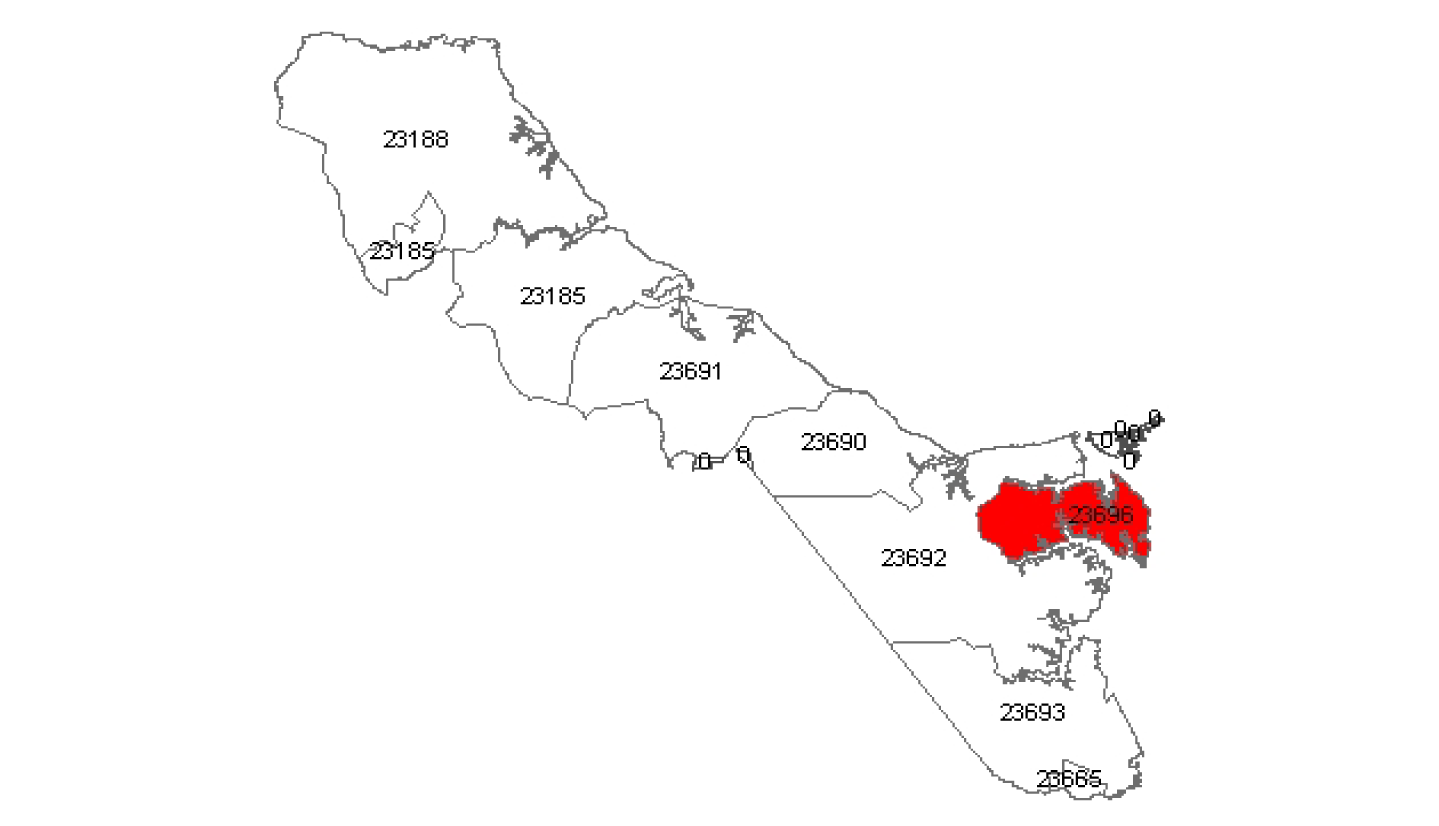

Data behind this chart, as committed beside it:
Date, Offense, Street, Subdivison, Zip, E.D., City, Area
4/26/2002, DAMAGE PROPERTY, PRIVATE, BACK CREEK ROAD, 179, 23696, 3, SEAFORD, 100
6/24/2002, DAMAGE PROPERTY, PRIVATE, BACK CREEK ROAD, 179, 23696, 3, SEAFORD, 100
7/11/2002, GRAND LARCENY, BACK CREEK ROAD, 179, 23696, 3, SEAFORD, 100
2/16/2002, UNLAWFUL PURCHASE OR POSSESS A, BAY TREE BEACH ROAD, 179, 23696, 3, SEAFORD, 200
6/4/2002, RUNAWAY JUVENILE, BAY TREE BEACH ROAD, 179, 23696, 3, SEAFORD, 200
10/19/2002, DAMAGE PROPERTY, BAY TREE BEACH ROAD, 179, 23696, 3, SEAFORD, 200
11/19/2002, IDENTITY FRAUD > $200 OR IMPRI, BAY TREE BEACH ROAD, 179, 23696, 3, SEAFORD, 200
4/15/2002, MANUF, SALE, POSSESSION CONTRO, BLANTON DRIVE, 179, 23696, 3, SEAFORD, 200
10/13/2002, CITIZEN REQUESTED ASSISTANCE, BLANTON DRIVE, 179, 23696, 3, SEAFORD, 200
8/7/2002, LARCENY,FROM MOTOR VEHICLE, COVE DRIVE, 179, 23696, 3, GRAFTON, 200
8/19/2002, PETIT LARCENY, CREEK CIRCLE, 242, 23696, 3, SEAFORD, 200
8/19/2002, PETIT LARCENY, CREEK CIRCLE, 242, 23696, 3, SEAFORD, 200
8/19/2002, LARCENY,FROM MOTOR VEHICLE, CREEK CIRCLE, 242, 23696, 3, SEAFORD, 200
8/19/2002, LARCENY,FROM MOTOR VEHICLE, CREEK CIRCLE, 242, 23696, 3, SEAFORD, 200
8/20/2002, LARCENY,FROM MOTOR VEHICLE, CREEK CIRCLE, 242, 23696, 3, SEAFORD, 200
2/13/2002, GRAND LARCENY, DAWSON CRESCENT, 247, 23696, 3, GRAFTON, 200
2/7/2002, RUNAWAY JUVENILE, DAWSON DRIVE, 247, 23696, 3, GRAFTON, 200
8/24/2002, CITIZEN REQUESTED ASSISTANCE, DAWSON DRIVE, 247, 23696, 3, GRAFTON, 200
8/19/2002, GRAND LARCENY, ELLERSON COURT, 86, 23696, 3, SEAFORD, 200
1/20/2002, CITIZEN REQUESTED ASSISTANCE, FOX LANE, 179, 23696, 3, SEAFORD, 200
5/7/2002, DAMAGE PROPERTY, PRIVATE, GLENN COVE, 58, 23696, 3, GRAFTON, 200
9/4/2002, CITIZEN REQUESTED ASSISTANCE, GLENN COVE, 58, 23696, 3, GRAFTON, 200
6/4/2002, MANUF, SALE, POSSESSION CONTRO, GREGORY DRIVE, 67, 23696, 3, SEAFORD, 200
6/4/2002, MANUF, SALE, POSSESSION CONTRO, GREGORY DRIVE, 67, 23696, 3, SEAFORD, 200
1/1/2002, CITIZEN REQUESTED ASSISTANCE, HERITAGE PLACE, 86, 23696, 3, SEAFORD, 200
2/18/2002, CITIZEN REQUESTED ASSISTANCE, HERITAGE PLACE, 86, 23696, 3, SEAFORD, 200
2/22/2002, BURGLARY, RESIDENTIAL, HERITAGE PLACE, 86, 23696, 3, SEAFORD, 200
3/12/2002, RUNAWAY JUVENILE, LUDLOW DRIVE, 193, 23696, 3, SEAFORD, 200
8/12/2002, CITIZEN REQUESTED ASSISTANCE, MASTIN AVENUE, 86, 23696, 3, GRAFTON, 200
6/22/2002, ASSAULT, SIMPLE, MCPHERSON COURT, 193, 23696, 3, SEAFORD, 200
6/5/2002, DAMAGE PROPERTY, PRIVATE, MELODY LANE, 124, 23696, 3, YORKTOWN, 200
11/8/2002, CITIZEN REQUESTED ASSISTANCE, MELODY LANE, 124, 23696, 3, YORKTOWN, 200
11/22/2002, ANNOYING PHONE CALLS, MELODY LANE, 124, 23696, 3, YORKTOWN, 200
7/24/2002, LARCENY,FROM MOTOR VEHICLE, OLD SEAFORD ROAD, 179, 23696, 3, SEAFORD, 200
10/7/2002, DRUNK IN PUBLIC, OLD SEAFORD ROAD & AUG, 179, 23696, 3, SEAFORD, 200
10/28/2002, UNAUTHORIZED USE OF VEHICLE, PAMELA PLACE, 86, 23696, 3, SEAFORD, 200
11/18/2002, PETIT LARCENY, PARK LANE, 247, 23696, 3, SEAFORD, 200
3/16/2002, CITIZEN REQUESTED ASSISTANCE, PRESSON ROAD, 179, 23696, 3, SEAFORD, 200
6/5/2002, ASSAULT, SIMPLE, DOMESTIC, PRESSON ROAD, 179, 23696, 3, SEAFORD, 200
7/29/2002, PEEPING INTO OCCUPIED DWELLING, PRESSON ROAD, 179, 23696, 3, SEAFORD, 200
9/30/2002, TAKING INDECENT LIBERTIES WITH, PRESSON ROAD, 179, 23696, 3, SEAFORD, 200
8/7/2002, LARCENY,FROM MOTOR VEHICLE, PURGOLD DRIVE, 179, 23696, 3, SEAFORD, 200
10/16/2002, DAMAGE PROPERTY, PRIVATE, PUTNAM DRIVE, 167, 23696, 3, SEAFORD, 200
7/31/2002, CITIZEN REQUESTED ASSISTANCE, RAYMOND DRIVE, 180, 23696, 3, SEAFORD, 200
1/14/2002, CREDIT CARD THEFT, SEAFORD RD, 179, 23696, 3, SEAFORD, 200
1/31/2002, LARCENY, ALL OTHERS, SEAFORD RD, 179, 23696, 3, SEAFORD, 200
3/7/2002, INDECENT EXPOSURE, SEAFORD RD, 179, 23696, 3, SEAFORD, 200
4/27/2002, ASSAULT, AGGRAVATED, SEAFORD RD, 179, 23696, 3, SEAFORD, 200
4/29/2002, CITIZEN REQUESTED ASSISTANCE, SEAFORD RD, 179, 23696, 3, SEAFORD, 200
5/2/2002, ASSAULT & BATTERY -POLICE OFCR, SEAFORD RD, 179, 23696, 3, SEAFORD, 200
5/8/2002, BAD CHECKS, SEAFORD RD, 179, 23696, 3, SEAFORD, 200
5/8/2002, BAD CHECKS, SEAFORD RD, 179, 23696, 3, SEAFORD, 200
5/8/2002, BAD CHECKS, SEAFORD RD, 179, 23696, 3, SEAFORD, 200
5/8/2002, BAD CHECKS, SEAFORD RD, 179, 23696, 3, SEAFORD, 200
6/4/2002, DAMAGE PROPERTY, BUSINESS, SEAFORD RD, 179, 23696, 3, SEAFORD, 200
7/22/2002, DAMAGE PROPERTY, PRIVATE, SEAFORD RD, 179, 23696, 3, SEAFORD, 200
8/15/2002, MAIMING, SEAFORD RD, 179, 23696, 3, SEAFORD, 200
8/22/2002, EMBEZZLEMENT >=$200, SEAFORD RD, 179, 23696, 3, SEAFORD, 200
9/1/2002, DAMAGE PROPERTY, PRIVATE, SEAFORD RD, 179, 23696, 3, SEAFORD, 200
9/17/2002, BURGLARY, RESIDENTIAL, SEAFORD RD, 179, 23696, 3, SEAFORD, 200
... 36 more rows
